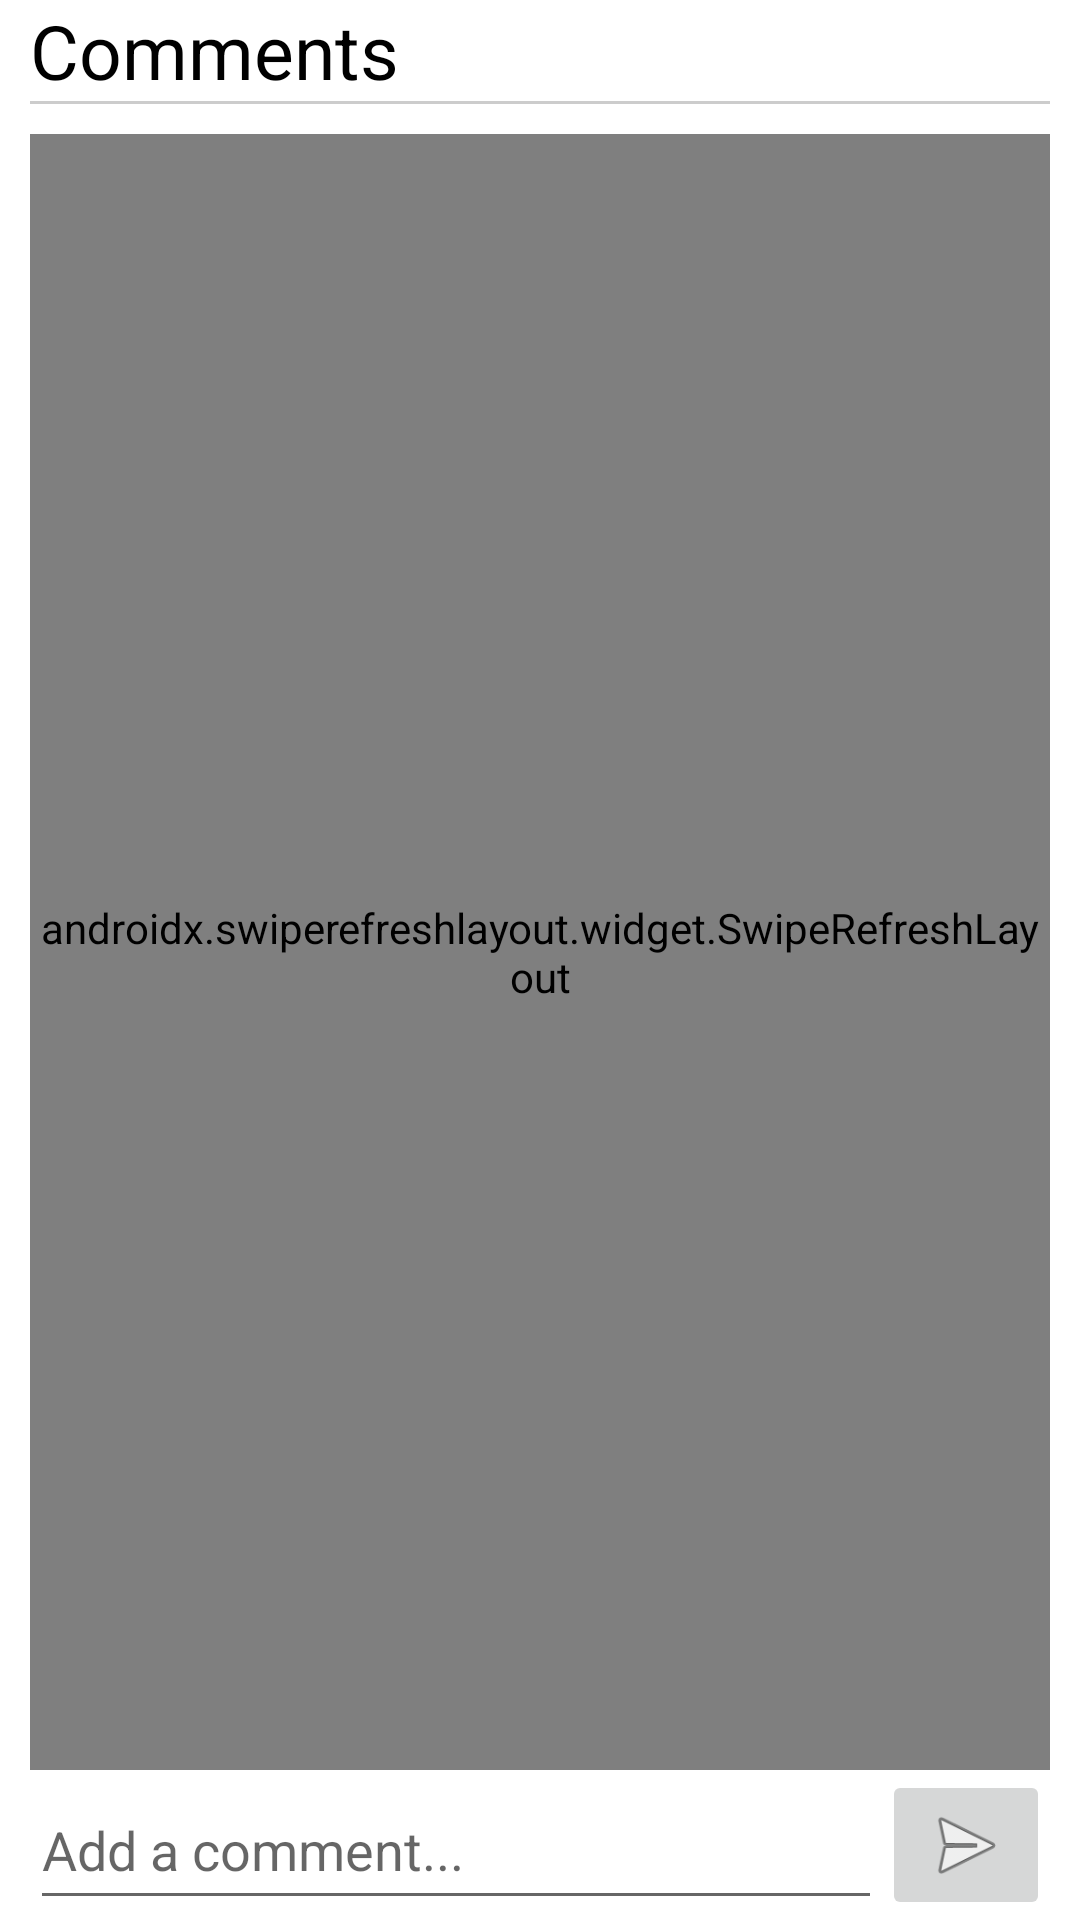

This screen was rendered from an Android layout file. Write that file and the resources it references.
<!-- AndroidManifest.xml: application theme Theme.HemiTube -->
<!-- res/layout/comment_section.xml -->
<?xml version="1.0" encoding="utf-8"?>
<androidx.constraintlayout.widget.ConstraintLayout xmlns:android="http://schemas.android.com/apk/res/android"
    xmlns:app="http://schemas.android.com/apk/res-auto"
    android:layout_width="match_parent"
    android:paddingHorizontal="10dp"
    android:layout_height="match_parent"
    android:theme="@style/Theme.AppCompat.DayNight">


    <LinearLayout
        android:id="@+id/comment_header"
        android:layout_width="match_parent"
        android:layout_height="wrap_content"
        android:orientation="vertical"
        android:paddingBottom="10dp"
        app:layout_constraintEnd_toEndOf="parent"
        app:layout_constraintStart_toStartOf="parent"
        app:layout_constraintTop_toTopOf="parent">

        <TextView
            android:id="@+id/comment_header_title"
            android:layout_width="match_parent"
            android:layout_height="wrap_content"
            android:text="@string/comments"
            android:textColor="@color/text_color"
            android:textSize="25sp"
            app:layout_constraintEnd_toEndOf="parent"
            app:layout_constraintStart_toStartOf="parent"
            app:layout_constraintTop_toTopOf="parent" />

        <View
            android:layout_width="match_parent"
            android:layout_height="1dp"
            android:background="@color/light_gray"
            app:layout_constraintTop_toBottomOf="@+id/comment_header_title" />
    </LinearLayout>

    <FrameLayout
        android:id="@+id/frameLayout"
        android:layout_width="match_parent"
        android:layout_height="0dp"
        app:layout_constraintBottom_toTopOf="@+id/comment_text_box"
        app:layout_constraintEnd_toEndOf="parent"
        app:layout_constraintStart_toStartOf="parent"
        app:layout_constraintTop_toBottomOf="@id/comment_header">
        <include layout="@layout/comment_list" />
    </FrameLayout>

    <LinearLayout
        android:id="@+id/comment_text_box"
        android:layout_width="match_parent"
        android:layout_height="wrap_content"
        android:orientation="horizontal"
        app:layout_constraintBottom_toBottomOf="parent"
        app:layout_constraintEnd_toEndOf="parent"
        app:layout_constraintStart_toStartOf="parent">

        <EditText
            android:id="@+id/comment_text_field"
            android:layout_width="0dp"
            android:layout_height="50dp"
            android:layout_weight="1"
            android:autofillHints=""
            android:ems="10"
            android:hint="@string/comment_text_field"
            android:inputType="text" />

        <ImageButton
            android:id="@+id/send_comment"
            android:layout_width="wrap_content"
            android:layout_height="match_parent"
            android:adjustViewBounds="true"
            android:scaleType="fitCenter"
            android:contentDescription="@string/send_comment"
            app:srcCompat="@android:drawable/ic_menu_send" />
    </LinearLayout>

</androidx.constraintlayout.widget.ConstraintLayout>
<!-- res/layout/comment_list.xml (included above) -->
<?xml version="1.0" encoding="utf-8"?>
<androidx.constraintlayout.widget.ConstraintLayout xmlns:android="http://schemas.android.com/apk/res/android"
    android:layout_width="match_parent"
    android:layout_height="match_parent"

    xmlns:app="http://schemas.android.com/apk/res-auto">

    <androidx.swiperefreshlayout.widget.SwipeRefreshLayout
        android:id="@+id/swipe_comments"
        android:layout_width="match_parent"
        android:layout_height="match_parent"
        app:layout_constraintBottom_toBottomOf="parent"
        app:layout_constraintEnd_toEndOf="parent"
        app:layout_constraintStart_toStartOf="parent"
        app:layout_constraintTop_toTopOf="parent">

        <androidx.recyclerview.widget.RecyclerView
            android:id="@+id/commentSection"
            android:layout_width="match_parent"
            android:layout_height="match_parent" />

    </androidx.swiperefreshlayout.widget.SwipeRefreshLayout>

</androidx.constraintlayout.widget.ConstraintLayout>
<!-- resources referenced by this layout -->
<resources>
  <color name="light_gray">#CCCCCC</color>
  <color name="text_color">#000000</color>
  <string name="comment_text_field">Add a comment...</string>
  <string name="comments">Comments</string>
  <string name="send_comment">send comment</string>
  <style name="Theme.HemiTube" parent="Base.Theme.HemiTube" />
  <style name="Base.Theme.HemiTube" parent="Theme.Material3.DayNight.NoActionBar">
          <item name="android:statusBarColor">@color/light_gray</item>
          <item name="android:windowBackground">@color/white</item>
          <item name="colorPrimary">@color/white</item>
          <item name="colorPrimaryDark">@color/light_gray</item>
          <item name="colorAccent">@color/black</item>
          <item name="android:textColorPrimary">@color/black</item>
          <item name="android:textColorSecondary">@color/dark_gray</item>
  
          <item name="colorControlActivated">@color/light_gray</item>
          <item name="colorControlNormal">@color/darker_gray</item>
          <item name="colorSwitchThumbNormal">@color/black</item>
      </style>
  <color name="white">#FFFFFF</color>
  <color name="black">#000000</color>
  <color name="dark_gray">#303030</color>
  <color name="darker_gray">#A9A9A9</color>
</resources>
